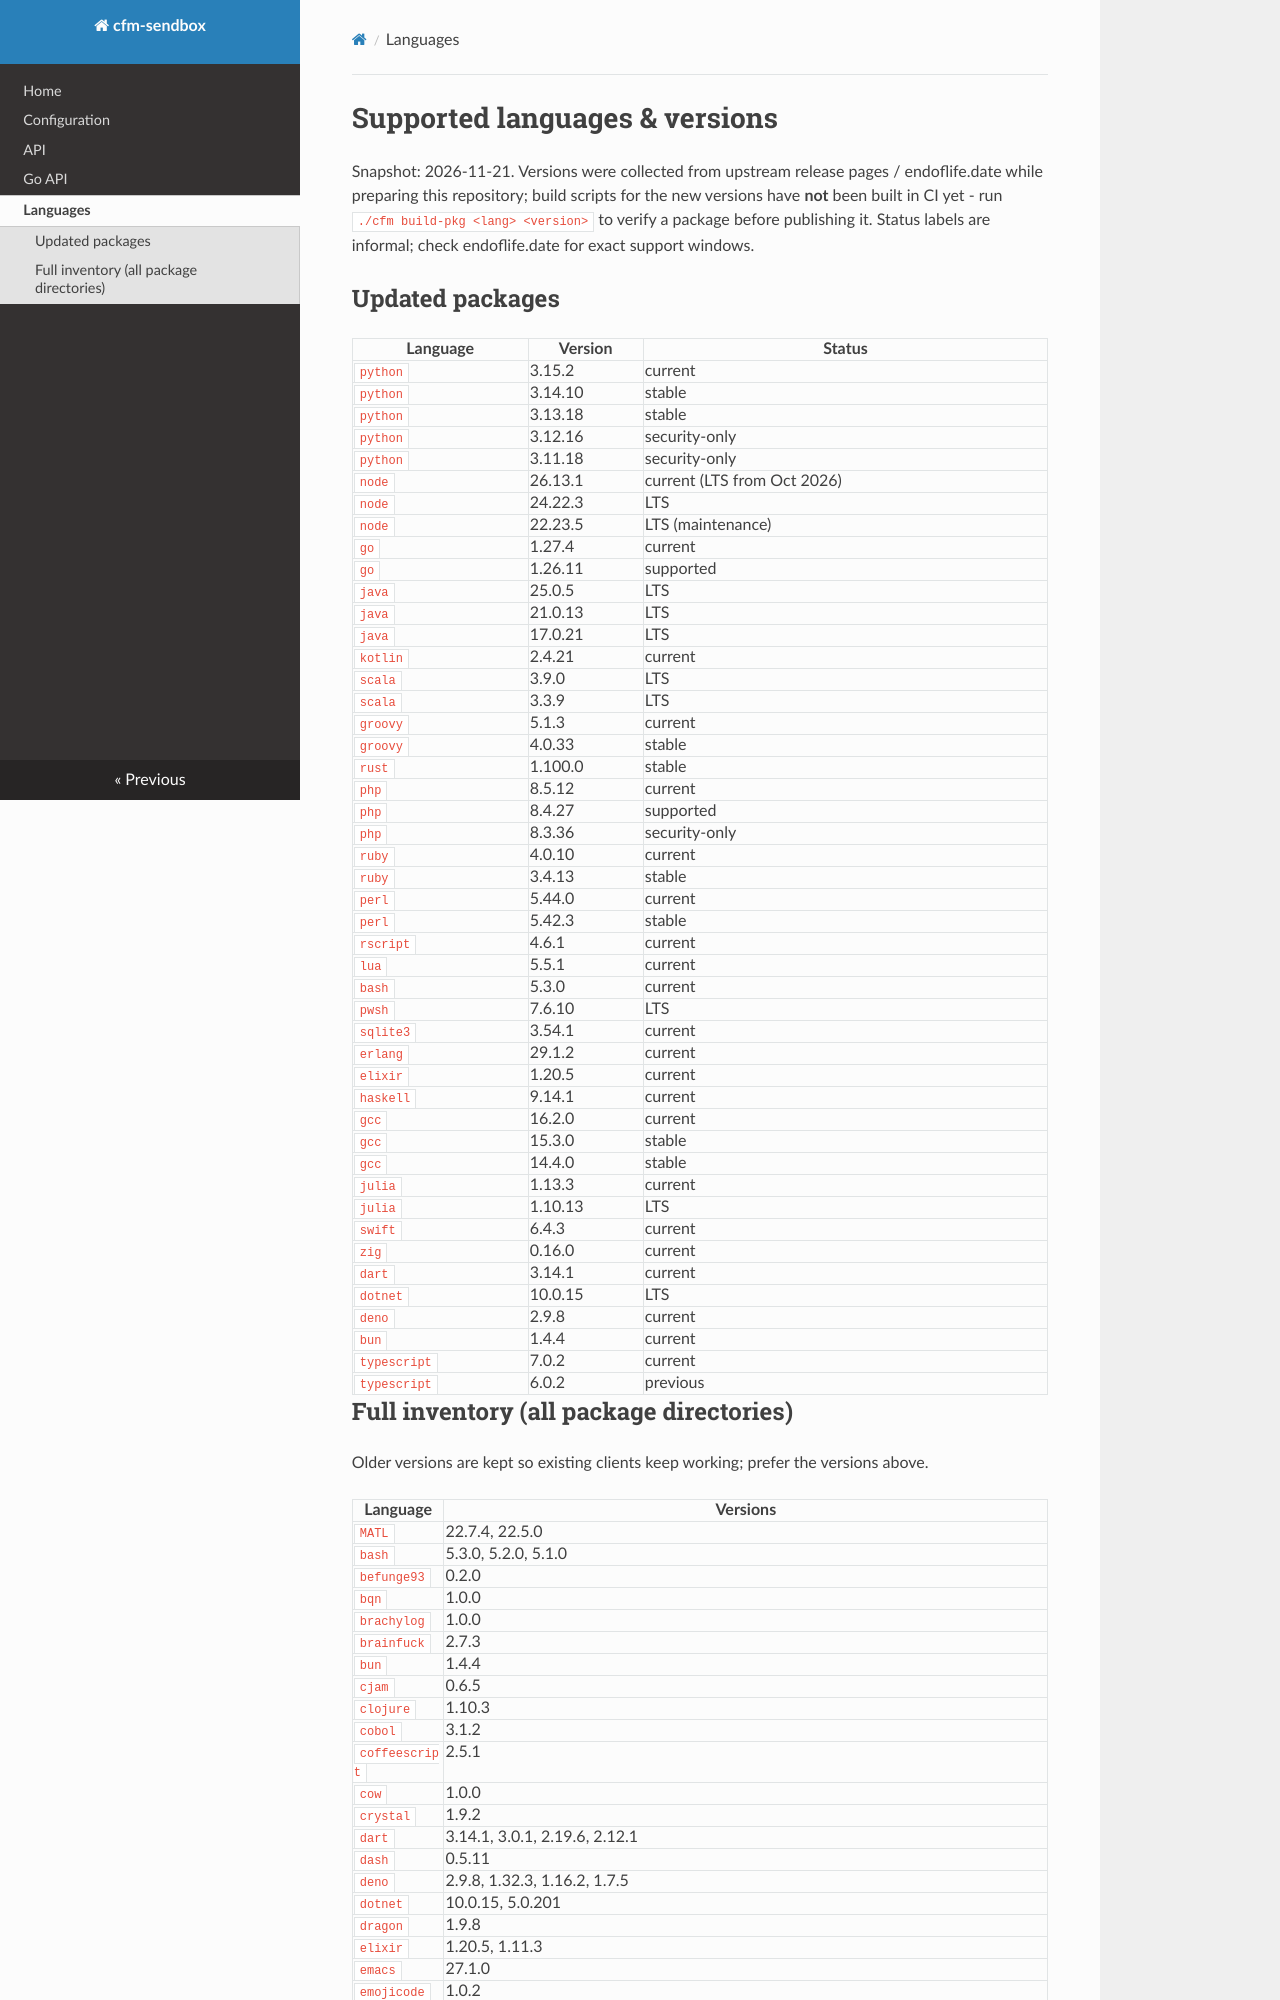

repository: Coding-for-Machine/cfm-sendbox · page: languages/index.html · generator: mkdocs

# Supported languages & versions

Snapshot: 2026-11-21. Versions were collected from upstream release pages / endoflife.date while preparing this
repository; build scripts for the new versions have **not** been built in CI yet - run `./cfm build-pkg <lang> <version>`
to verify a package before publishing it. Status labels are informal; check endoflife.date for exact support windows.

## Updated packages

| Language | Version | Status |
|---|---|---|
| `python` | 3.15.2 | current |
| `python` | 3.14.10 | stable |
| `python` | 3.13.18 | stable |
| `python` | 3.12.16 | security-only |
| `python` | 3.11.18 | security-only |
| `node` | 26.13.1 | current (LTS from Oct 2026) |
| `node` | 24.22.3 | LTS |
| `node` | 22.23.5 | LTS (maintenance) |
| `go` | 1.27.4 | current |
| `go` | 1.26.11 | supported |
| `java` | 25.0.5 | LTS |
| `java` | 21.0.13 | LTS |
| `java` | 17.0.21 | LTS |
| `kotlin` | 2.4.21 | current |
| `scala` | 3.9.0 | LTS |
| `scala` | 3.3.9 | LTS |
| `groovy` | 5.1.3 | current |
| `groovy` | 4.0.33 | stable |
| `rust` | 1.100.0 | stable |
| `php` | 8.5.12 | current |
| `php` | 8.4.27 | supported |
| `php` | 8.3.36 | security-only |
| `ruby` | 4.0.10 | current |
| `ruby` | 3.4.13 | stable |
| `perl` | 5.44.0 | current |
| `perl` | 5.42.3 | stable |
| `rscript` | 4.6.1 | current |
| `lua` | 5.5.1 | current |
| `bash` | 5.3.0 | current |
| `pwsh` | 7.6.10 | LTS |
| `sqlite3` | 3.54.1 | current |
| `erlang` | 29.1.2 | current |
| `elixir` | 1.20.5 | current |
| `haskell` | 9.14.1 | current |
| `gcc` | 16.2.0 | current |
| `gcc` | 15.3.0 | stable |
| `gcc` | 14.4.0 | stable |
| `julia` | 1.13.3 | current |
| `julia` | 1.10.13 | LTS |
| `swift` | 6.4.3 | current |
| `zig` | 0.16.0 | current |
| `dart` | 3.14.1 | current |
| `dotnet` | 10.0.15 | LTS |
| `deno` | 2.9.8 | current |
| `bun` | 1.4.4 | current |
| `typescript` | 7.0.2 | current |
| `typescript` | 6.0.2 | previous |
